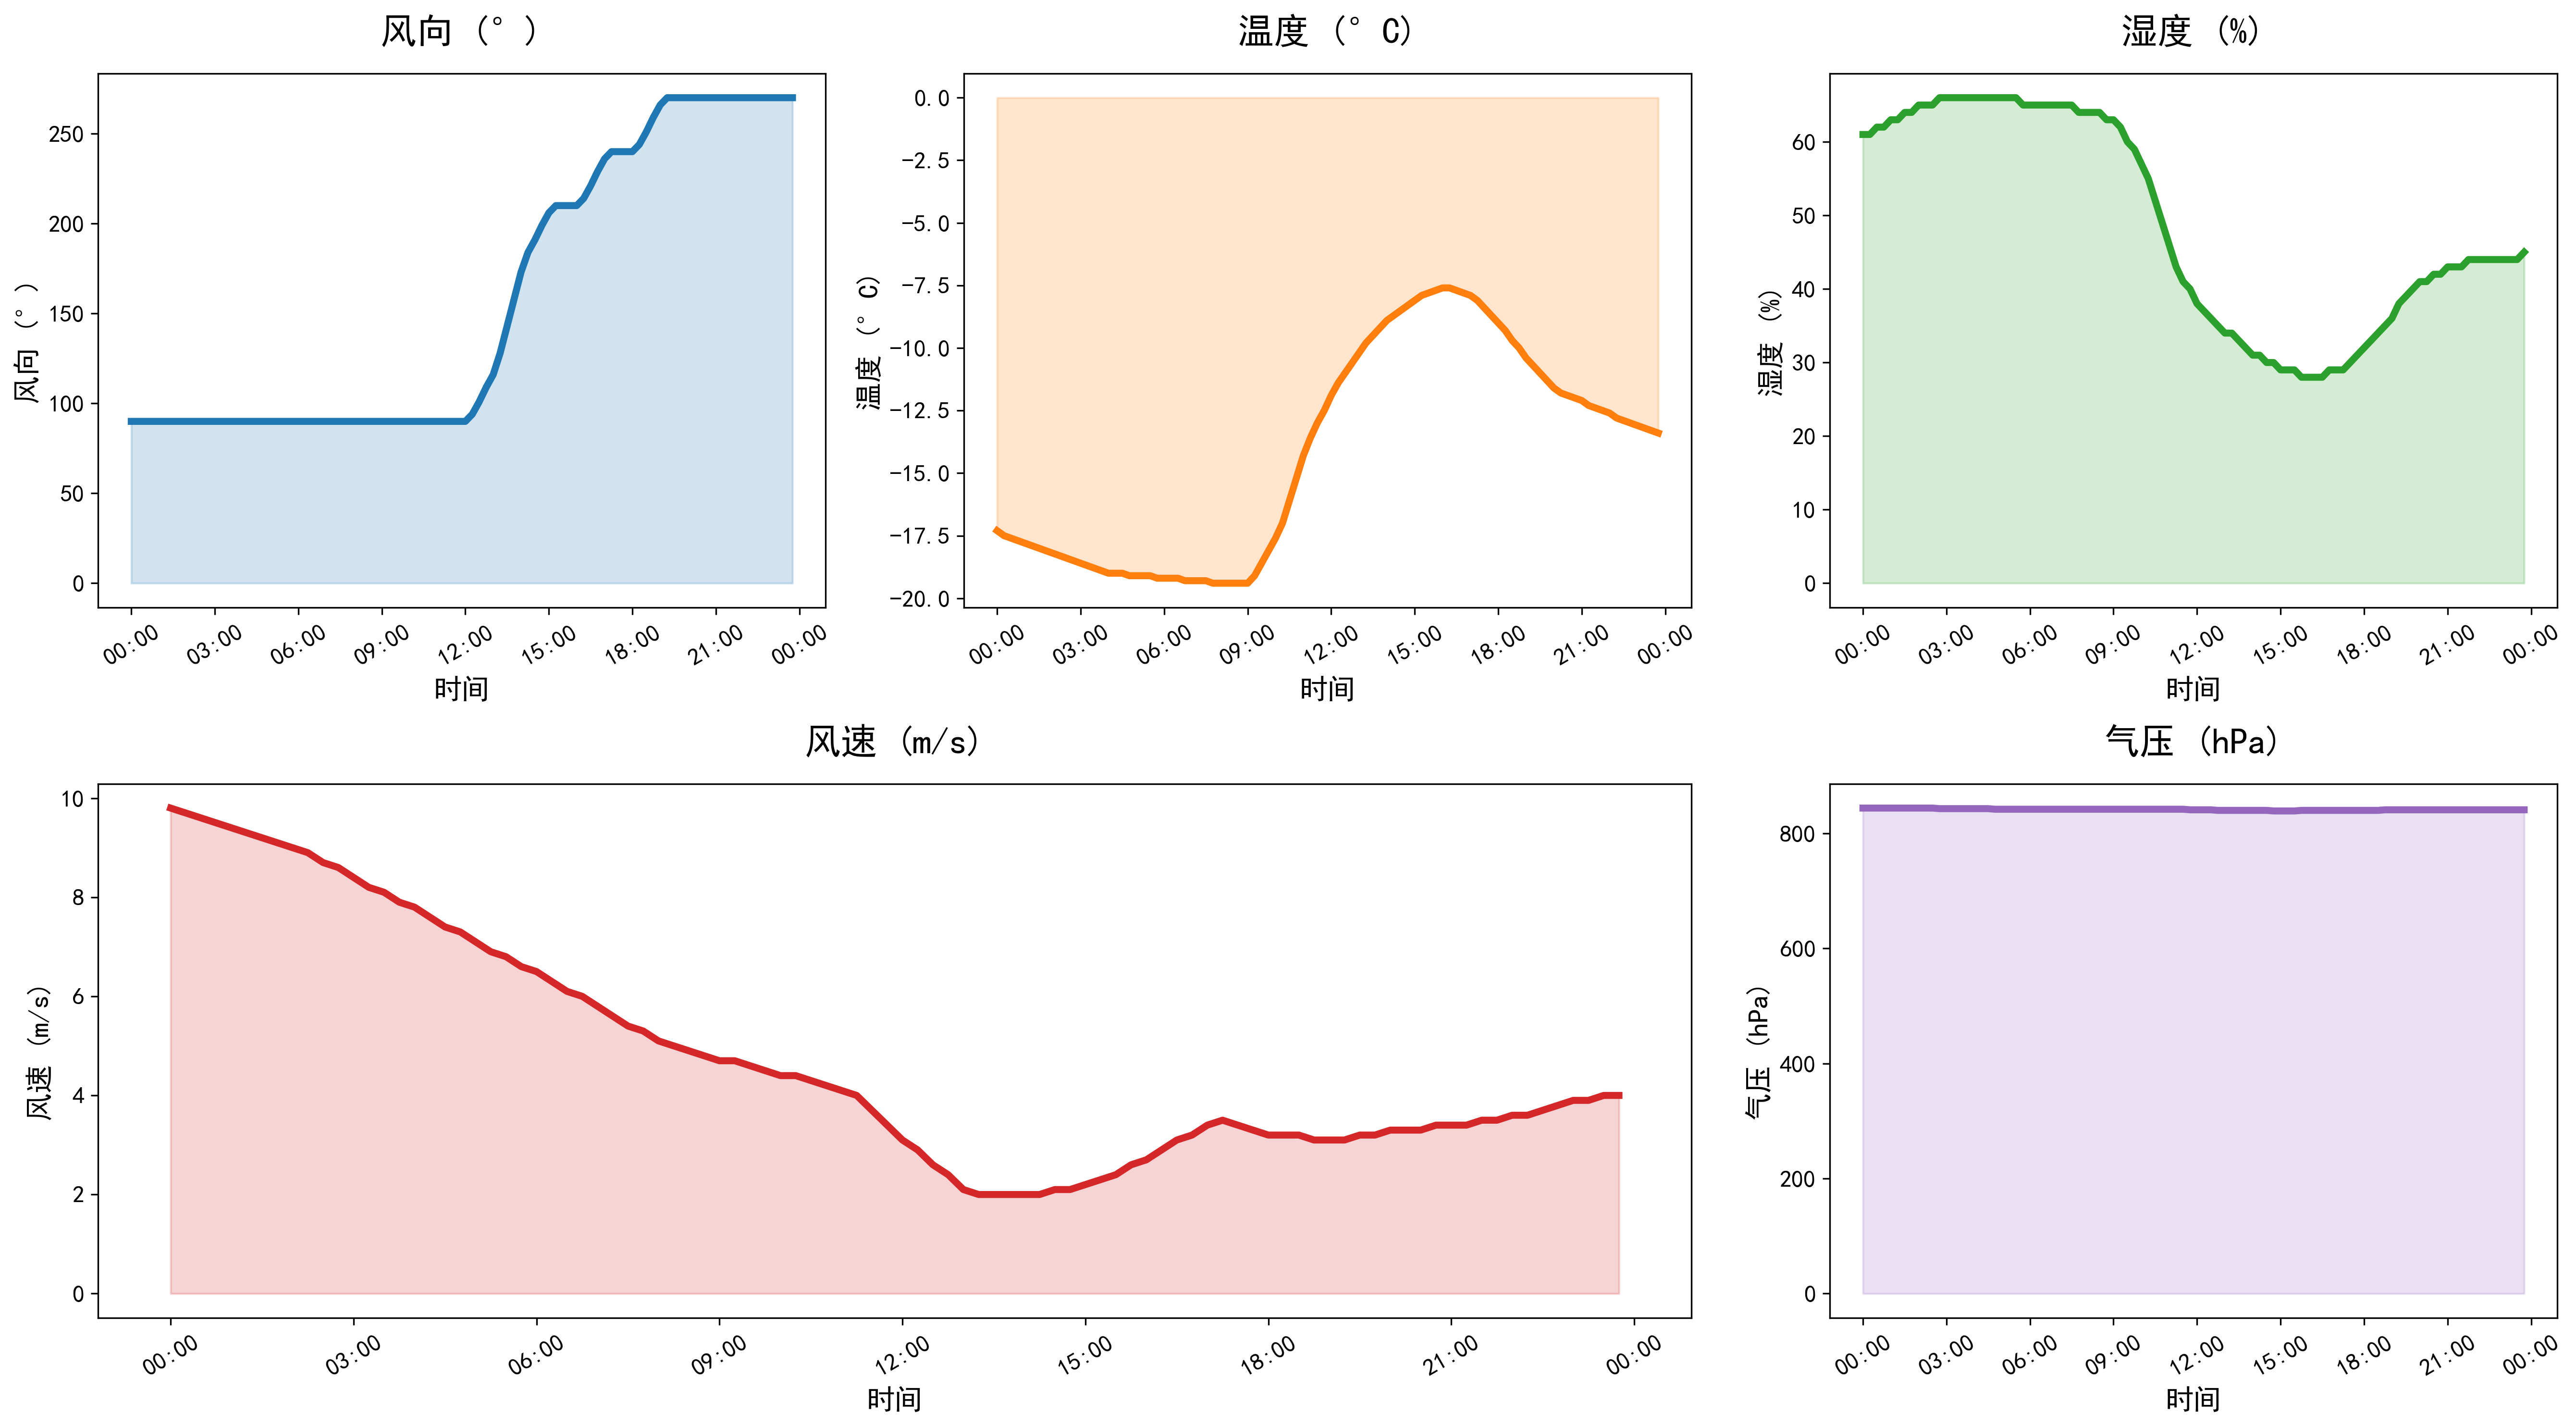

The data file committed next to this chart (first rows):
DATATIME, WINDSPEED, PREPOWER, WINDDIRECTION, TEMPERATURE, HUMIDITY, PRESSURE
2021-12-27 00:00:00, 9.8, 86050, 90, -17.3, 61, 844
2021-12-27 00:15:00, 9.7, 71867, 90, -17.5, 61, 844
2021-12-27 00:30:00, 9.6, 58086, 90, -17.6, 62, 844
2021-12-27 00:45:00, 9.5, 50656, 90, -17.7, 62, 844
2021-12-27 01:00:00, 9.4, 43586, 90, -17.8, 63, 844
2021-12-27 01:15:00, 9.3, 36656, 90, -17.9, 63, 844
2021-12-27 01:30:00, 9.2, 32956, 90, -18.0, 64, 844
2021-12-27 01:45:00, 9.1, 28500, 90, -18.1, 64, 844
2021-12-27 02:00:00, 9.0, 27041, 90, -18.2, 65, 844
2021-12-27 02:15:00, 8.9, 25946, 90, -18.3, 65, 844
2021-12-27 02:30:00, 8.7, 25216, 90, -18.4, 65, 844
2021-12-27 02:45:00, 8.6, 24485, 90, -18.5, 66, 843
2021-12-27 03:00:00, 8.4, 23754, 90, -18.6, 66, 843
2021-12-27 03:15:00, 8.2, 23104, 90, -18.7, 66, 843
2021-12-27 03:30:00, 8.1, 22535, 90, -18.8, 66, 843
2021-12-27 03:45:00, 7.9, 21967, 90, -18.9, 66, 843
2021-12-27 04:00:00, 7.8, 21398, 90, -19.0, 66, 843
2021-12-27 04:15:00, 7.6, 20785, 90, -19.0, 66, 843
2021-12-27 04:30:00, 7.4, 20129, 90, -19.0, 66, 843
2021-12-27 04:45:00, 7.3, 19474, 90, -19.1, 66, 842
2021-12-27 05:00:00, 7.1, 18818, 90, -19.1, 66, 842
2021-12-27 05:15:00, 6.9, 18084, 90, -19.1, 66, 842
2021-12-27 05:30:00, 6.8, 17271, 90, -19.1, 66, 842
2021-12-27 05:45:00, 6.6, 16458, 90, -19.2, 65, 842
2021-12-27 06:00:00, 6.5, 15645, 90, -19.2, 65, 842
2021-12-27 06:15:00, 6.3, 14942, 90, -19.2, 65, 842
2021-12-27 06:30:00, 6.1, 14349, 90, -19.2, 65, 842
2021-12-27 06:45:00, 6.0, 13756, 90, -19.3, 65, 842
2021-12-27 07:00:00, 5.8, 13163, 90, -19.3, 65, 842
2021-12-27 07:15:00, 5.6, 12635, 90, -19.3, 65, 842
2021-12-27 07:30:00, 5.4, 12172, 90, -19.3, 65, 842
2021-12-27 07:45:00, 5.3, 11710, 90, -19.4, 64, 842
2021-12-27 08:00:00, 5.1, 11247, 90, -19.4, 64, 842
2021-12-27 08:15:00, 5.0, 10826, 90, -19.4, 64, 842
2021-12-27 08:30:00, 4.9, 10445, 90, -19.4, 64, 842
2021-12-27 08:45:00, 4.8, 10064, 90, -19.4, 63, 842
2021-12-27 09:00:00, 4.7, 9683, 90, -19.4, 63, 842
2021-12-27 09:15:00, 4.7, 9354, 90, -19.1, 62, 842
2021-12-27 09:30:00, 4.6, 9077, 90, -18.6, 60, 842
2021-12-27 09:45:00, 4.5, 8800, 90, -18.1, 59, 842
2021-12-27 10:00:00, 4.4, 8524, 90, -17.6, 57, 842
2021-12-27 10:15:00, 4.4, 8152, 90, -17.0, 55, 842
2021-12-27 10:30:00, 4.3, 7688, 90, -16.1, 52, 842
2021-12-27 10:45:00, 4.2, 7222, 90, -15.2, 49, 842
2021-12-27 11:00:00, 4.1, 6757, 90, -14.3, 46, 842
2021-12-27 11:15:00, 4.0, 6091, 90, -13.6, 43, 842
2021-12-27 11:30:00, 3.7, 5224, 90, -13.0, 41, 842
2021-12-27 11:45:00, 3.4, 4356, 90, -12.5, 40, 841
2021-12-27 12:00:00, 3.1, 3489, 90, -11.9, 38, 841
2021-12-27 12:15:00, 2.9, 2792, 94, -11.4, 37, 841
2021-12-27 12:30:00, 2.6, 2267, 101, -11.0, 36, 841
2021-12-27 12:45:00, 2.4, 1741, 109, -10.6, 35, 840
2021-12-27 13:00:00, 2.1, 1216, 116, -10.2, 34, 840
2021-12-27 13:15:00, 2.0, 914.1, 128, -9.8, 34, 840
2021-12-27 13:30:00, 2.0, 836.4, 143, -9.5, 33, 840
2021-12-27 13:45:00, 2.0, 759.0, 158, -9.2, 32, 840
2021-12-27 14:00:00, 2.0, 681.3, 173, -8.9, 31, 840
2021-12-27 14:15:00, 2.0, 787.2, 184, -8.7, 31, 840
2021-12-27 14:30:00, 2.1, 1077, 191, -8.5, 30, 840
2021-12-27 14:45:00, 2.1, 1366, 199, -8.3, 30, 839
... 36 more rows
